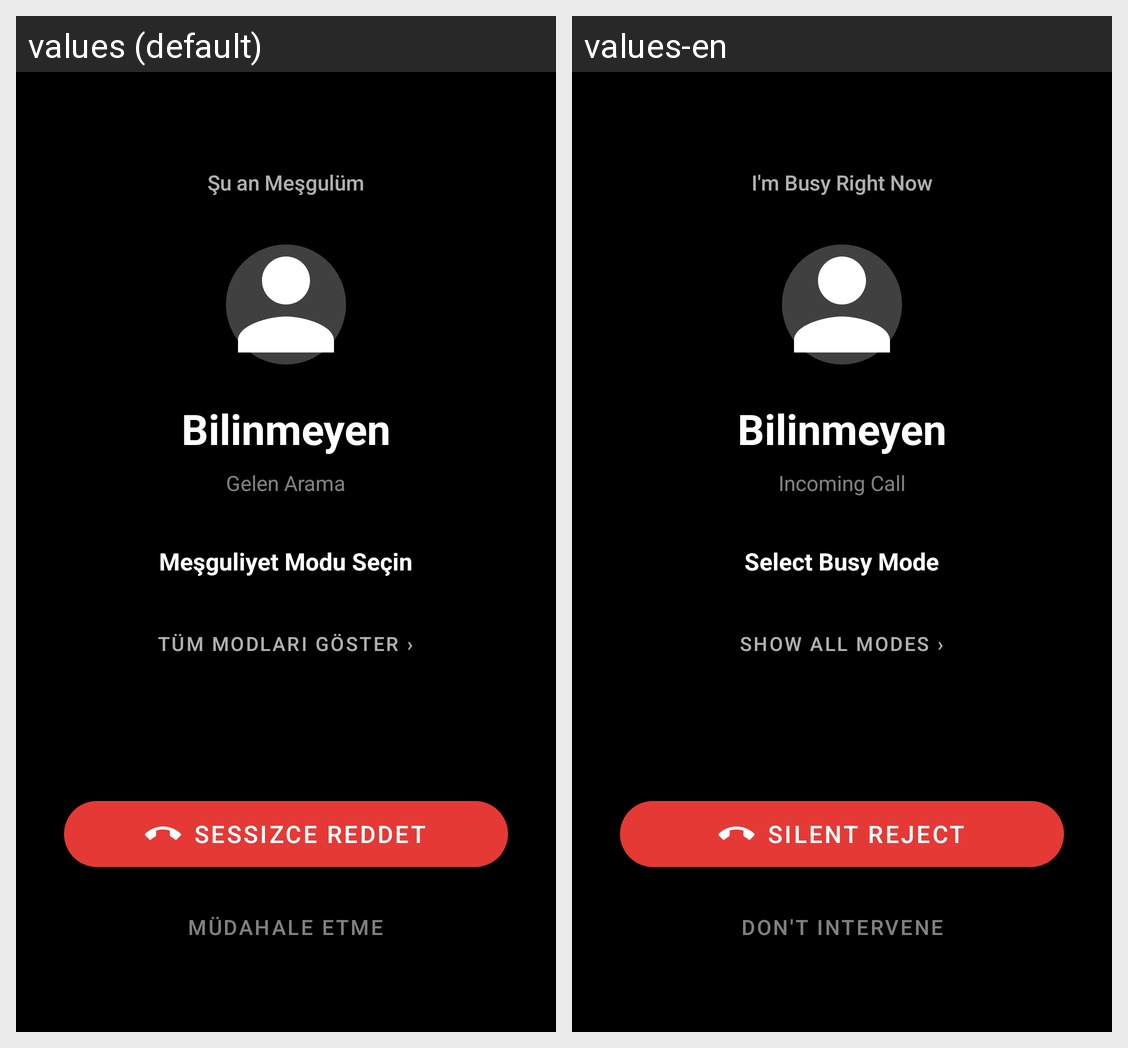

Strings drawn on this Android screen and how each of the app's shown locales translates them:
Android screen res/layout/activity_incoming_call.xml rendered under 2 locales, left to right: values (default), values-en. Device: Nexus 5 (rendered at 1080×1920; each locale shown at half size, 540×960, under a caption strip naming it); theme Theme.SuAnMesgulum.IncomingCall.
Strings drawn on this screen, with the default value and each locale's value (text and hints the layout hard-codes, and strings that could not be matched under every locale, appear in the picture but are not listed):

app_name
  values: Şu an Meşgulüm
  values-en: I'm Busy Right Now

incoming_call_label
  values: Gelen Arama
  values-en: Incoming Call

select_busy_mode
  values: Meşguliyet Modu Seçin
  values-en: Select Busy Mode

show_all_modes
  values: Tüm Modları Göster ›
  values-en: Show All Modes ›

silent_reject
  values: Sessizce Reddet
  values-en: Silent Reject

ignore_call
  values: Müdahale Etme
  values-en: Don't Intervene
